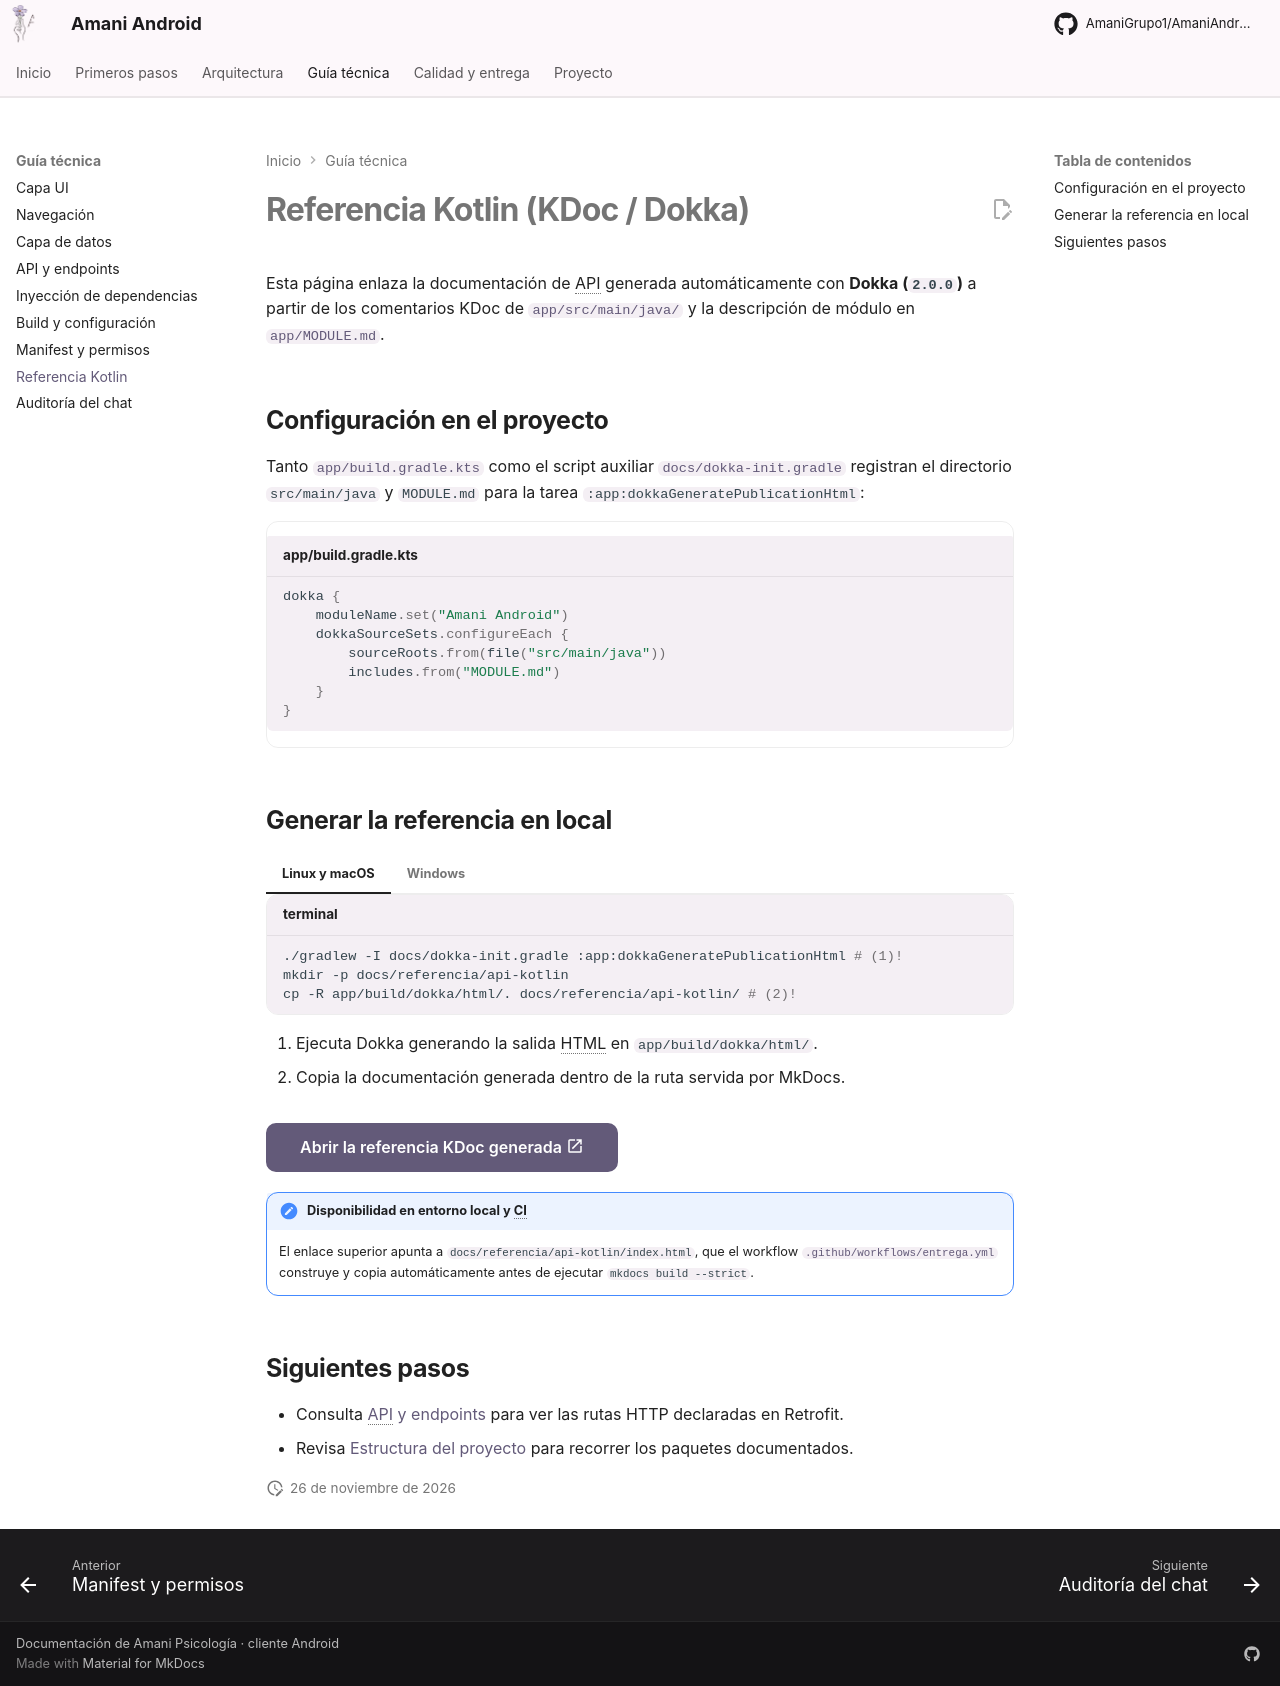

repository: AmaniGrupo1/AmaniAndroid · page: referencia/kotlin/index.html · generator: mkdocs

# Referencia Kotlin (KDoc / Dokka)

Esta página enlaza la documentación de API generada automáticamente con **Dokka (`2.0.0`)** a partir de los comentarios KDoc de [`app/src/main/java/`](https://github.com/AmaniGrupo1/AmaniAndroid/tree/master/app/src/main/java) y la descripción de módulo en [`app/MODULE.md`](https://github.com/AmaniGrupo1/AmaniAndroid/blob/master/app/MODULE.md).

## Configuración en el proyecto

Tanto [`app/build.gradle.kts`](https://github.com/AmaniGrupo1/AmaniAndroid/blob/master/app/build.gradle.kts) como el script auxiliar [`docs/dokka-init.gradle`](https://github.com/AmaniGrupo1/AmaniAndroid/blob/master/docs/dokka-init.gradle) registran el directorio `src/main/java` y `MODULE.md` para la tarea `:app:dokkaGeneratePublicationHtml`:

```kotlin title="app/build.gradle.kts"
dokka {
    moduleName.set("Amani Android")
    dokkaSourceSets.configureEach {
        sourceRoots.from(file("src/main/java"))
        includes.from("MODULE.md")
    }
}
```

## Generar la referencia en local

=== "Linux y macOS"

    ```bash title="terminal"
    ./gradlew -I docs/dokka-init.gradle :app:dokkaGeneratePublicationHtml # (1)!
    mkdir -p docs/referencia/api-kotlin
    cp -R app/build/dokka/html/. docs/referencia/api-kotlin/ # (2)!
    ```

    1. Ejecuta Dokka generando la salida HTML en `app/build/dokka/html/`.
    2. Copia la documentación generada dentro de la ruta servida por MkDocs.

=== "Windows"

    ```powershell title="terminal"
    .\gradlew.bat -I docs/dokka-init.gradle :app:dokkaGeneratePublicationHtml # (1)!
    New-Item -ItemType Directory -Force -Path docs/referencia/api-kotlin
    Copy-Item -Path app/build/dokka/html/* -Destination docs/referencia/api-kotlin/ -Recurse -Force # (2)!
    ```

    1. Genera la publicación HTML de Dokka desde PowerShell.
    2. Copia el árbol HTML al directorio `docs/referencia/api-kotlin/`.

[Abrir la referencia KDoc generada :material-open-in-new:](api-kotlin/index.html){ .md-button .md-button--primary }

!!! note "Disponibilidad en entorno local y CI"
    El enlace superior apunta a `docs/referencia/api-kotlin/index.html`, que el workflow [`.github/workflows/entrega.yml`](https://github.com/AmaniGrupo1/AmaniAndroid/blob/master/.github/workflows/entrega.yml) construye y copia automáticamente antes de ejecutar `mkdocs build --strict`.

## Siguientes pasos

- Consulta [API y endpoints](api-endpoints.md) para ver las rutas HTTP declaradas en Retrofit.
- Revisa [Estructura del proyecto](../estructura-proyecto.md) para recorrer los paquetes documentados.

*[API]: Application Programming Interface
*[HTML]: HyperText Markup Language
*[CI]: Continuous Integration (Integración continua)
